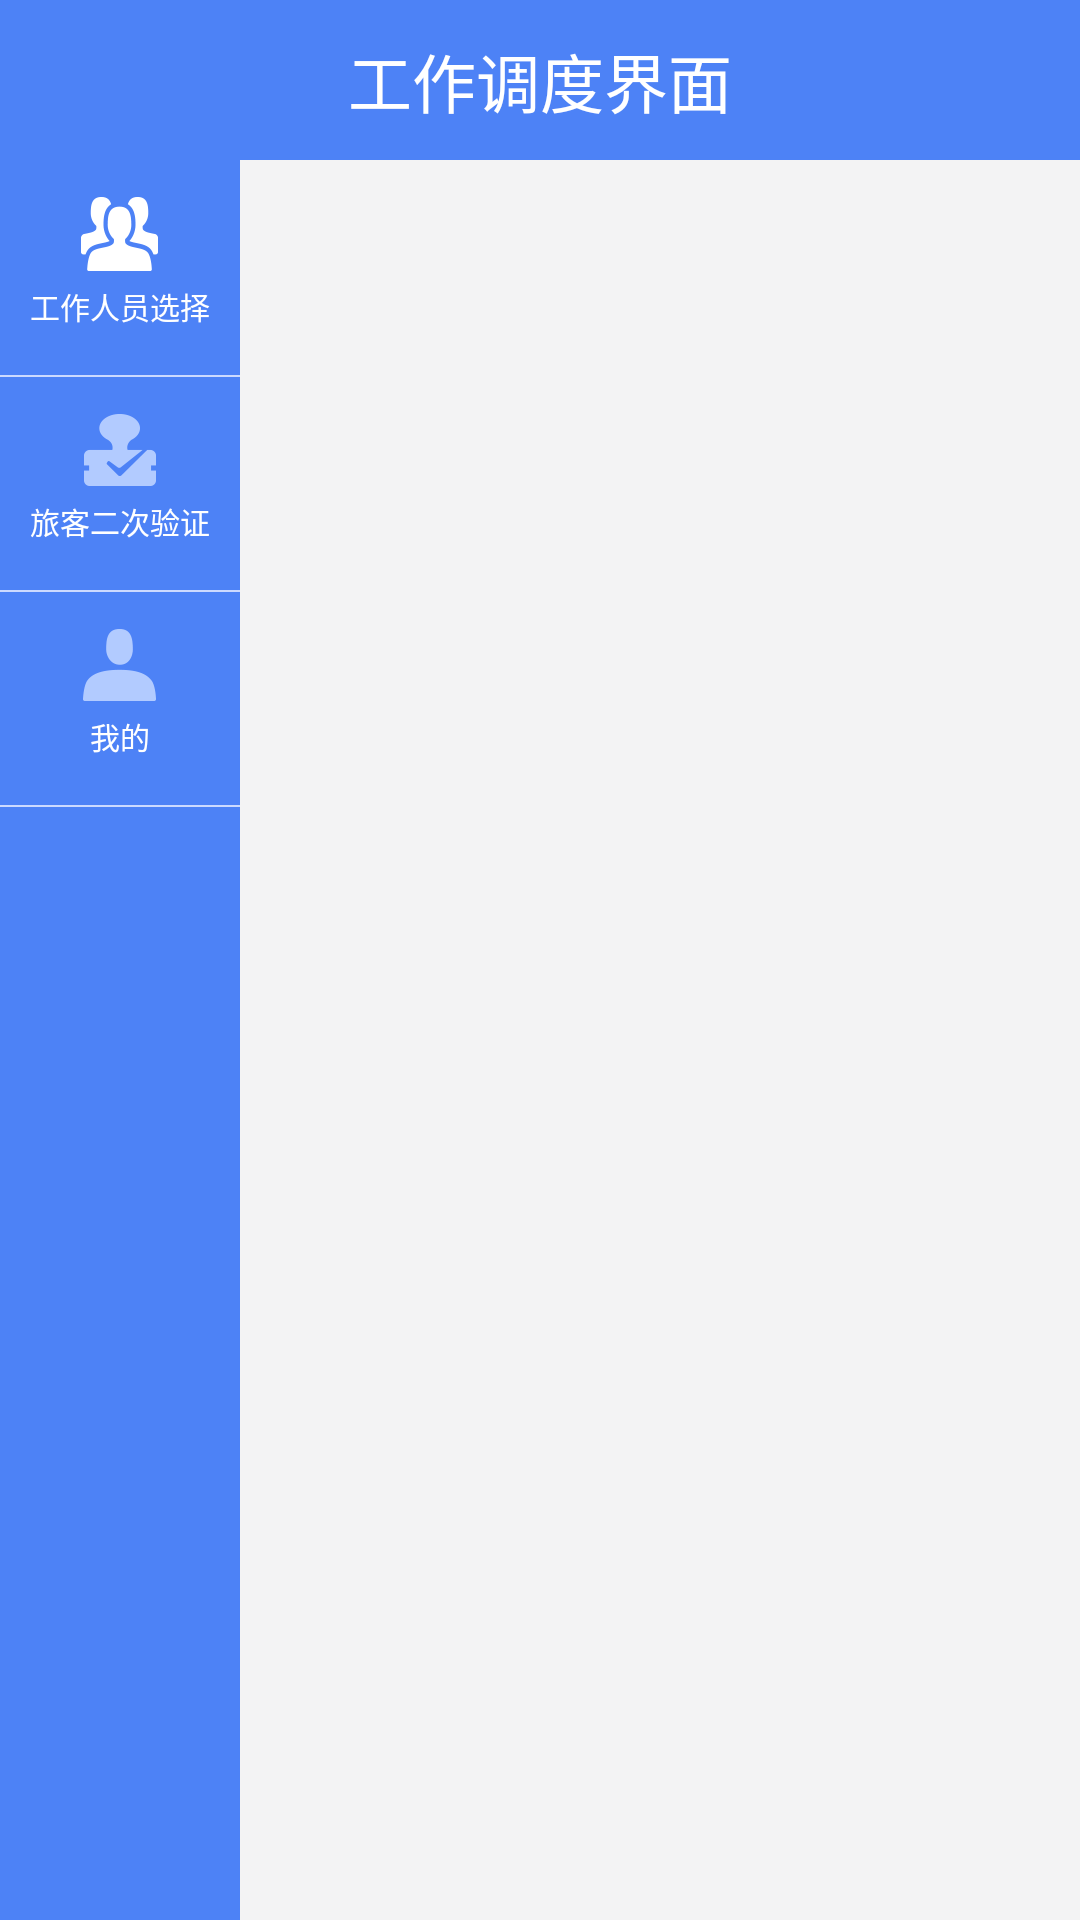

Write the Android layout XML for this screen, with the resource values it uses.
<!-- AndroidManifest.xml: application theme AppTheme -->
<!-- res/layout/fragment_container.xml -->
<?xml version="1.0" encoding="utf-8"?>
<androidx.constraintlayout.widget.ConstraintLayout xmlns:android="http://schemas.android.com/apk/res/android"
    xmlns:app="http://schemas.android.com/apk/res-auto"
    xmlns:tools="http://schemas.android.com/tools"
    android:layout_width="match_parent"
    android:layout_height="match_parent"
    tools:context=".ui.ContainerFragment">

    <TextView
        android:id="@+id/tv_title"
        android:layout_width="0dp"
        android:layout_height="160px"
        android:background="@color/blue"
        android:gravity="center"
        android:text="@string/job_scheduling"
        android:textColor="@color/white"
        android:textSize="64px"
        app:layout_constraintEnd_toEndOf="parent"
        app:layout_constraintStart_toStartOf="parent"
        app:layout_constraintTop_toTopOf="parent" />

    <androidx.constraintlayout.widget.ConstraintLayout
        android:id="@+id/constraint"
        android:layout_width="240px"
        android:layout_height="0dp"
        android:background="@color/blue"
        app:layout_constraintBottom_toBottomOf="parent"
        app:layout_constraintStart_toStartOf="parent"
        app:layout_constraintTop_toBottomOf="@id/tv_title">

        <TextView
            android:id="@+id/tv_personnel_selection"
            android:layout_width="0dp"
            android:layout_height="wrap_content"
            android:drawableTop="@drawable/personnel_select"
            android:drawablePadding="13px"
            android:gravity="center"
            android:paddingTop="37px"
            android:paddingBottom="47px"
            android:text="@string/personnel_selection"
            android:textColor="@color/white"
            android:textSize="30px"
            app:layout_constraintEnd_toEndOf="parent"
            app:layout_constraintStart_toStartOf="parent"
            app:layout_constraintTop_toTopOf="parent" />

        <View
            android:id="@+id/view"
            android:layout_width="0dp"
            android:layout_height="2px"
            android:background="@color/blue_2"
            app:layout_constraintEnd_toEndOf="parent"
            app:layout_constraintStart_toStartOf="parent"
            app:layout_constraintTop_toBottomOf="@id/tv_personnel_selection" />

        <TextView
            android:id="@+id/tv_passenger_second_verification"
            android:layout_width="0dp"
            android:layout_height="wrap_content"
            android:drawableTop="@drawable/not_selected"
            android:drawablePadding="13px"
            android:gravity="center"
            android:paddingTop="37px"
            android:paddingBottom="47px"
            android:text="@string/Passenger_second_verification"
            android:textColor="@color/white"
            android:textSize="30px"
            app:layout_constraintEnd_toEndOf="parent"
            app:layout_constraintStart_toStartOf="parent"
            app:layout_constraintTop_toBottomOf="@id/view" />

        <View
            android:id="@+id/view1"
            android:layout_width="0dp"
            android:layout_height="2px"
            android:background="@color/blue_2"
            app:layout_constraintEnd_toEndOf="parent"
            app:layout_constraintStart_toStartOf="parent"
            app:layout_constraintTop_toBottomOf="@id/tv_passenger_second_verification" />


        <TextView
            android:id="@+id/tv_me"
            android:layout_width="0dp"
            android:layout_height="wrap_content"
            android:drawableTop="@drawable/me"
            android:drawablePadding="13px"
            android:gravity="center"
            android:paddingTop="37px"
            android:paddingBottom="47px"
            android:text="@string/mine"
            android:textColor="@color/white"
            android:textSize="30px"
            app:layout_constraintEnd_toEndOf="parent"
            app:layout_constraintStart_toStartOf="parent"
            app:layout_constraintTop_toBottomOf="@id/view1" />

        <View
            android:id="@+id/view2"
            android:layout_width="0dp"
            android:layout_height="2px"
            android:background="@color/blue_2"
            app:layout_constraintEnd_toEndOf="parent"
            app:layout_constraintStart_toStartOf="parent"
            app:layout_constraintTop_toBottomOf="@id/tv_me" />

    </androidx.constraintlayout.widget.ConstraintLayout>

    <FrameLayout
        android:id="@+id/framelayout"
        android:layout_width="0dp"
        android:layout_height="0dp"
        app:layout_constraintBottom_toBottomOf="parent"
        app:layout_constraintEnd_toEndOf="parent"
        app:layout_constraintStart_toEndOf="@id/constraint"
        app:layout_constraintTop_toBottomOf="@id/tv_title" />

</androidx.constraintlayout.widget.ConstraintLayout>
<!-- resources referenced by this layout -->
<resources>
  <color name="blue">#4D82F6</color>
  <color name="blue_2">#CCDAFF</color>
  <color name="white">#FFFFFF</color>
  <!-- drawable me: png bitmap (drawable-xxhdpi, 1679 bytes) -->
  <!-- drawable not_selected: png bitmap (drawable-xxhdpi, 1896 bytes) -->
  <!-- drawable personnel_select: png bitmap (drawable-xxhdpi, 2807 bytes) -->
  <string name="Passenger_second_verification">旅客二次验证</string>
  <string name="job_scheduling">工作调度界面</string>
  <string name="mine">我的</string>
  <string name="personnel_selection">工作人员选择</string>
  <style name="AppTheme" parent="Theme.AppCompat.Light.DarkActionBar">
          
          <item name="colorPrimary">@color/colorPrimary</item>
          <item name="colorPrimaryDark">@color/colorPrimaryDark</item>
          <item name="colorAccent">@color/colorAccent</item>
          <item name="windowNoTitle">true</item>
          <item name="android:windowBackground">#F3F3F4</item>
      </style>
  <color name="colorPrimary">#6200EE</color>
  <color name="colorPrimaryDark">#3700B3</color>
  <color name="colorAccent">#03DAC5</color>
</resources>
